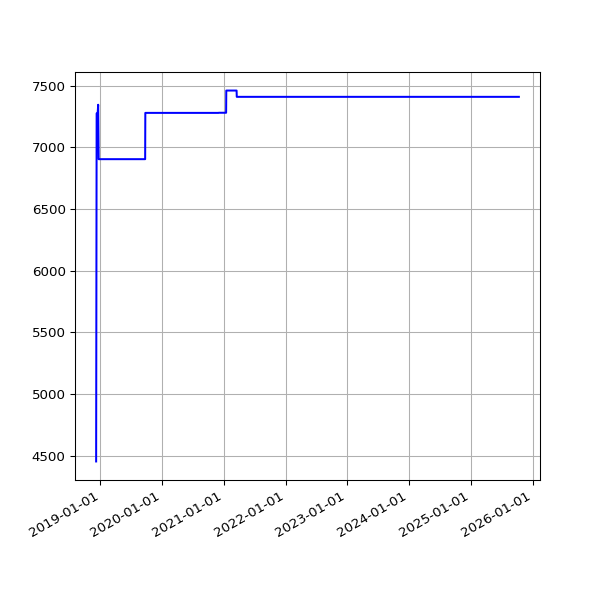

Data behind this chart, as committed beside it:
date, value
2018-12-07 06:14:22 +0000, 4455
2018-12-10 06:27:57 +0000, 7275
2018-12-13 06:31:09 +0000, 7275
2018-12-16 06:21:57 +0000, 7275
2018-12-19 06:31:52 +0000, 7345
2018-12-22 06:31:39 +0000, 6904
2018-12-25 06:50:52 +0000, 6904
2018-12-28 07:09:18 +0000, 6904
2019-01-01 06:51:12 +0000, 6904
2019-01-04 07:45:52 +0000, 6904
2019-01-07 06:36:52 +0000, 6904
2019-01-10 07:00:20 +0000, 6904
2019-01-13 06:51:08 +0000, 6904
2019-01-16 06:18:52 +0000, 6904
2019-01-25 06:27:52 +0000, 6904
2019-01-28 06:20:04 +0000, 6904
2019-02-01 06:43:11 +0000, 6904
2019-02-04 06:46:59 +0000, 6904
2019-02-07 06:28:15 +0000, 6904
2019-02-10 07:01:57 +0000, 6904
2019-02-13 06:35:54 +0000, 6904
2019-02-19 07:05:30 +0000, 6904
2019-02-22 06:55:53 +0000, 6904
2019-02-25 06:38:05 +0000, 6904
2019-03-01 06:43:32 +0000, 6904
2019-03-04 07:01:27 +0000, 6904
2019-03-07 07:15:07 +0000, 6904
2019-03-10 06:41:23 +0000, 6904
2019-03-13 06:35:04 +0000, 6904
2019-03-16 06:34:51 +0000, 6904
2019-03-19 06:42:23 +0000, 6904
2019-03-22 06:58:13 +0000, 6904
2019-03-25 06:50:58 +0000, 6904
2019-03-28 07:47:59 +0000, 6904
2019-04-01 07:40:45 +0100, 6904
2019-04-04 06:42:25 +0100, 6904
2019-04-07 06:51:48 +0100, 6904
2019-04-10 06:56:15 +0100, 6904
2019-04-16 11:24:05 +0100, 6904
2019-04-19 07:16:50 +0100, 6904
2019-04-22 07:00:26 +0100, 6904
2019-05-01 07:20:31 +0100, 6904
2019-05-04 07:15:27 +0100, 6904
2019-05-07 07:29:37 +0100, 6904
2019-05-10 07:10:29 +0100, 6904
2019-05-13 07:01:24 +0100, 6904
2019-05-16 07:14:22 +0100, 6904
2019-05-19 06:46:07 +0100, 6904
2019-06-13 07:03:22 +0100, 6904
2019-06-16 06:39:01 +0100, 6904
2019-06-19 06:09:05 +0100, 6904
2019-06-22 06:26:55 +0100, 6904
2019-06-25 06:11:17 +0100, 6904
2019-07-01 06:48:57 +0100, 6904
2019-07-04 07:07:36 +0100, 6904
2019-07-07 06:57:19 +0100, 6904
2019-07-10 06:59:56 +0100, 6904
2019-07-13 07:03:15 +0100, 6904
2019-07-16 06:54:44 +0100, 6904
2019-07-19 07:03:46 +0100, 6904
... 1,775 more rows
